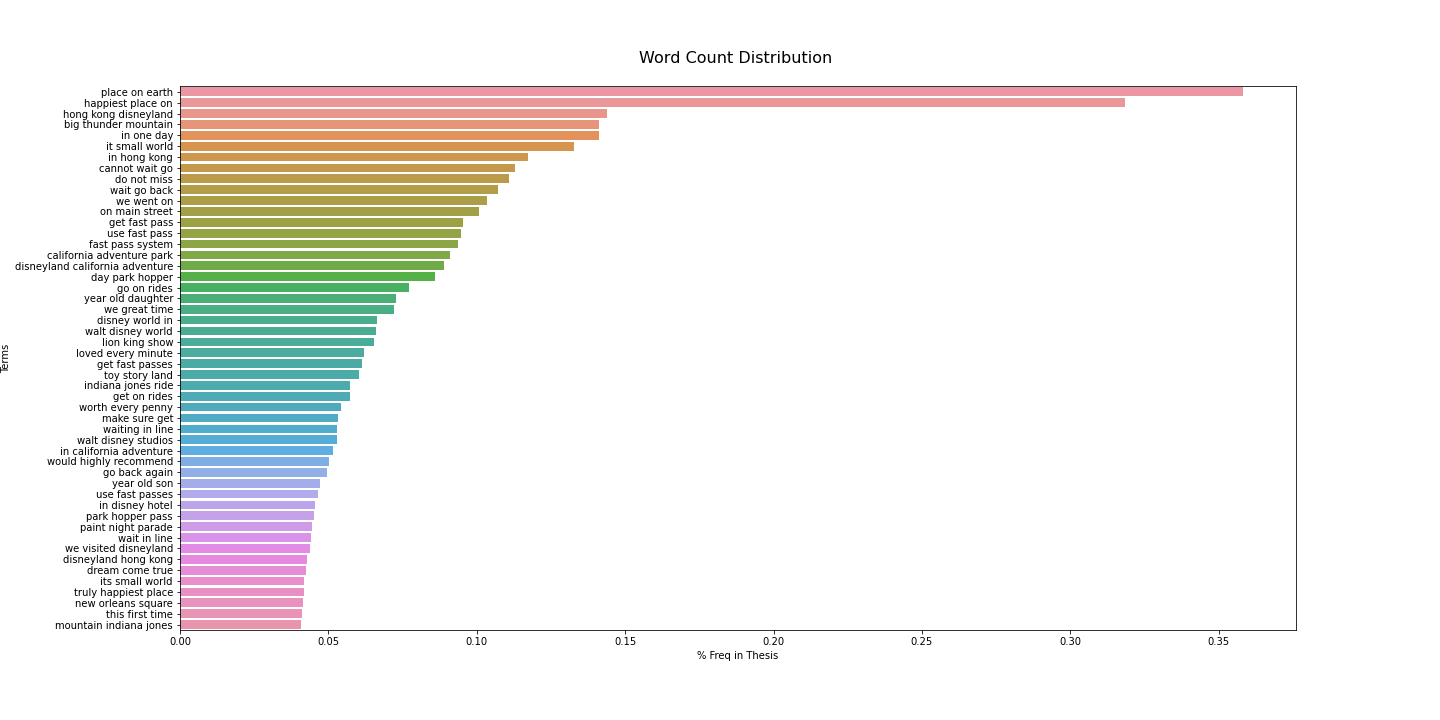

The data file committed next to this chart (first rows):
, Terms, % Freq in Thesis
807202, place on earth, 0.3582
452868, happiest place on, 0.3184
470799, hong kong disneyland, 0.1439
118789, big thunder mountain, 0.1412
505582, in one day, 0.1412
527191, it small world, 0.1327
501151, in hong kong, 0.1173
150135, cannot wait go, 0.1129
271347, do not miss, 0.1108
1105880, wait go back, 0.1073
1132856, we went on, 0.1035
716081, on main street, 0.1008
408458, get fast pass, 0.09521
1088046, use fast pass, 0.09462
356416, fast pass system, 0.09374
145494, california adventure park, 0.09109
258552, disneyland california adventure, 0.08902
221904, day park hopper, 0.08578
422456, go on rides, 0.07723
1174505, year old daughter, 0.07281
1127680, we great time, 0.07222
256578, disney world in, 0.06633
1113054, walt disney world, 0.06603
574480, lion king show, 0.06544
595492, loved every minute, 0.0619
408459, get fast passes, 0.06131
1057160, toy story land, 0.06043
516493, indiana jones ride, 0.05719
410446, get on rides, 0.05719
1164723, worth every penny, 0.05424
612004, make sure get, 0.05336
1108717, waiting in line, 0.05306
1113023, walt disney studios, 0.05277
494495, in california adventure, 0.05159
1168917, would highly recommend, 0.05011
418960, go back again, 0.04952
1174754, year old son, 0.04716
1088047, use fast passes, 0.04658
496699, in disney hotel, 0.0454
766975, park hopper pass, 0.0451
751447, paint night parade, 0.04451
1106056, wait in line, 0.04422
1132317, we visited disneyland, 0.04392
261247, disneyland hong kong, 0.04274
277535, dream come true, 0.04245
529007, its small world, 0.04186
1067540, truly happiest place, 0.04186
671916, new orleans square, 0.04156
1018128, this first time, 0.04097
650124, mountain indiana jones, 0.04068
